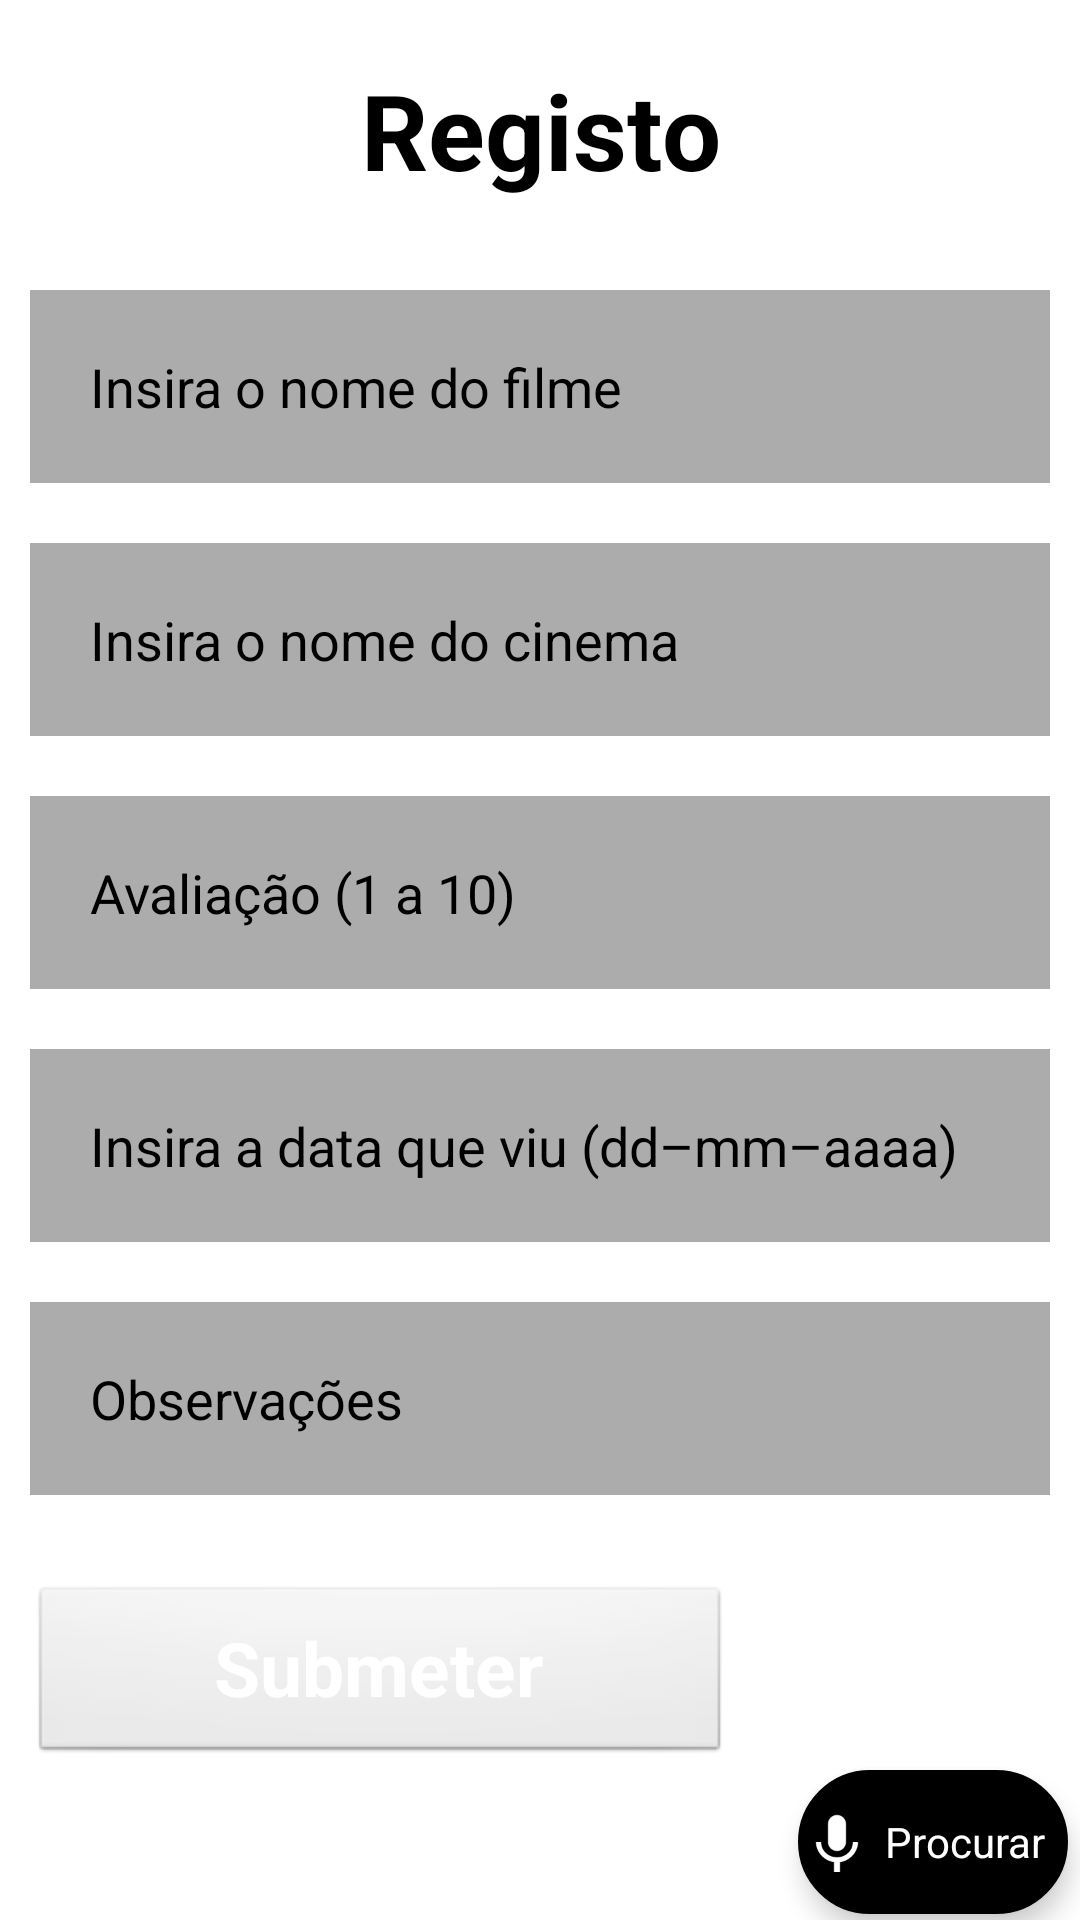

Produce the Android XML layout that renders to this screen, including the resource entries it uses.
<!-- AndroidManifest.xml: application theme Theme.App -->
<!-- res/layout/fragment_form.xml -->
<?xml version="1.0" encoding="utf-8"?>
<FrameLayout xmlns:android="http://schemas.android.com/apk/res/android"
    xmlns:tools="http://schemas.android.com/tools"
    android:layout_width="match_parent"
    android:layout_height="match_parent"
    xmlns:app="http://schemas.android.com/apk/res-auto"
    android:id="@+id/form"
    tools:context=".FormFragment"
    android:orientation="horizontal">
    <LinearLayout
        android:layout_width="match_parent"
        android:layout_height="match_parent"
        android:orientation="vertical">
        <TextView
            android:layout_width="match_parent"
            android:layout_height="wrap_content"
            android:text="@string/titulo_registo"
            android:textSize="35sp"
            android:textStyle="bold"
            android:textColor="@color/black"
            android:gravity="center"
            android:layout_margin="20dp"
            />
        <EditText
            android:layout_width="match_parent"
            android:layout_height="wrap_content"
            android:id="@+id/f_nome"
            android:hint="@string/form_nome"
            android:textColorHint="@color/black"
            android:background="@color/greyis"
            android:textColor="@color/black"
            android:layout_margin="10dp"
            android:padding="20dp"/>
        <EditText
            android:layout_width="match_parent"
            android:layout_height="wrap_content"
            android:id="@+id/f_cinema"
            android:hint="@string/form_cinema"
            android:textColorHint="@color/black"
            android:background="@color/greyis"
            android:textColor="@color/black"
            android:layout_margin="10dp"
            android:padding="20dp"/>
        <EditText
            android:layout_width="match_parent"
            android:layout_height="wrap_content"
            android:id="@+id/f_avaliacao"
            android:hint="@string/form_avaliacao"
            android:textColorHint="@color/black"
            android:background="@color/greyis"
            android:textColor="@color/black"
            android:layout_margin="10dp"
            android:padding="20dp"/>
        <EditText
            android:layout_width="match_parent"
            android:layout_height="wrap_content"
            android:id="@+id/f_data"
            android:hint="@string/form_data"
            android:textColorHint="@color/black"
            android:background="@color/greyis"
            android:textColor="@color/black"
            android:layout_margin="10dp"
            android:padding="20dp"/>
        <EditText
            android:layout_width="match_parent"
            android:layout_height="wrap_content"
            android:id="@+id/f_observacoes"
            android:hint="@string/form_observacoes"
            android:textColorHint="@color/black"
            android:background="@color/greyis"
            android:textColor="@color/black"
            android:layout_margin="10dp"
            android:padding="20dp"/>
        <LinearLayout
            android:layout_width="match_parent"
            android:layout_height="wrap_content"
            android:orientation="horizontal"
            android:weightSum="3">
            <Button
                android:layout_width="0dp"
                android:layout_height="60dp"
                android:id="@+id/f_submit"
                android:layout_weight="2"
                style="@android:style/Widget.Button"
                android:layout_marginTop="20dp"
                android:layout_marginStart="10dp"
                android:text="@string/submeter"
                android:textStyle="bold"
                android:textSize="25sp"
                android:textColor="@color/white"
                />

        </LinearLayout>
    </LinearLayout>
    <TextView
        android:id="@+id/voice_button"
        android:elevation="5dp"
        android:layout_width="90dp"
        android:layout_height="48dp"
        android:background="@drawable/voz_button"
        android:layout_marginStart="50dp"
        android:layout_marginTop="12dp"
        android:clickable="true"
        android:paddingRight="4dp"
        android:layout_marginEnd="4dp"
        android:layout_marginBottom="2dp"
        android:layout_gravity="bottom|right"
        android:gravity="center"
        android:text="@string/Procurar"
        android:textColor="#ffff"
        app:drawableStartCompat="@drawable/icon_voz"
        android:focusable="true" />
</FrameLayout>
<!-- resources referenced by this layout -->
<resources>
  <color name="black">#FF000000</color>
  <color name="greyis">#ACACAC</color>
  <color name="white">#FFFFFFFF</color>
  <!-- drawable icon_voz (drawable) -->
  <vector android:height="24dp" android:tint="#ffff"
      android:viewportHeight="24" android:viewportWidth="24"
      android:width="24dp" xmlns:android="http://schemas.android.com/apk/res/android">
      <path android:fillColor="@android:color/white" android:pathData="M12,15c1.66,0 2.99,-1.34 2.99,-3L15,6c0,-1.66 -1.34,-3 -3,-3S9,4.34 9,6v6c0,1.66 1.34,3 3,3zM17.3,12c0,3 -2.54,5.1 -5.3,5.1S6.7,15 6.7,12L5,12c0,3.42 2.72,6.23 6,6.72L11,22h2v-3.28c3.28,-0.48 6,-3.3 6,-6.72h-1.7z"/>
  </vector>
  <!-- drawable voz_button (drawable) -->
  <?xml version="1.0" encoding="utf-8"?>
  <shape xmlns:android="http://schemas.android.com/apk/res/android">
      <stroke
          android:width="2dp"
          android:color="@color/black" />
  
      <solid android:color="@color/black" />
      <padding
          android:left="1dp"
          android:right="1dp"
          android:bottom="1dp"
          android:top="1dp" />
      <corners android:radius="300dp"/>
  </shape>
  <string name="Procurar">Procurar</string>
  <string name="form_avaliacao">Avaliação (1 a 10)</string>
  <string name="form_cinema">Insira o nome do cinema</string>
  <string name="form_data">Insira a data que viu (dd–mm–aaaa)</string>
  <string name="form_nome">Insira o nome do filme</string>
  <string name="form_observacoes">Observações</string>
  <string name="submeter">Submeter</string>
  <string name="titulo_registo">Registo</string>
  <style name="Theme.App" parent="Theme.MaterialComponents.DayNight.NoActionBar">
          <item name="colorPrimary">@color/purple_500</item>
          <item name="colorPrimaryVariant">@color/purple_700</item>
          <item name="colorOnPrimary">@color/white</item>
          <item name="colorSecondary">@color/teal_200</item>
          <item name="colorSecondaryVariant">@color/teal_700</item>
          <item name="colorOnSecondary">@color/black</item>
          <item name="android:statusBarColor">?attr/colorPrimaryVariant</item>
      </style>
  <color name="purple_500">#FF6200EE</color>
  <color name="purple_700">#FF3700B3</color>
  <color name="teal_200">#FF03DAC5</color>
  <color name="teal_700">#FF018786</color>
</resources>
